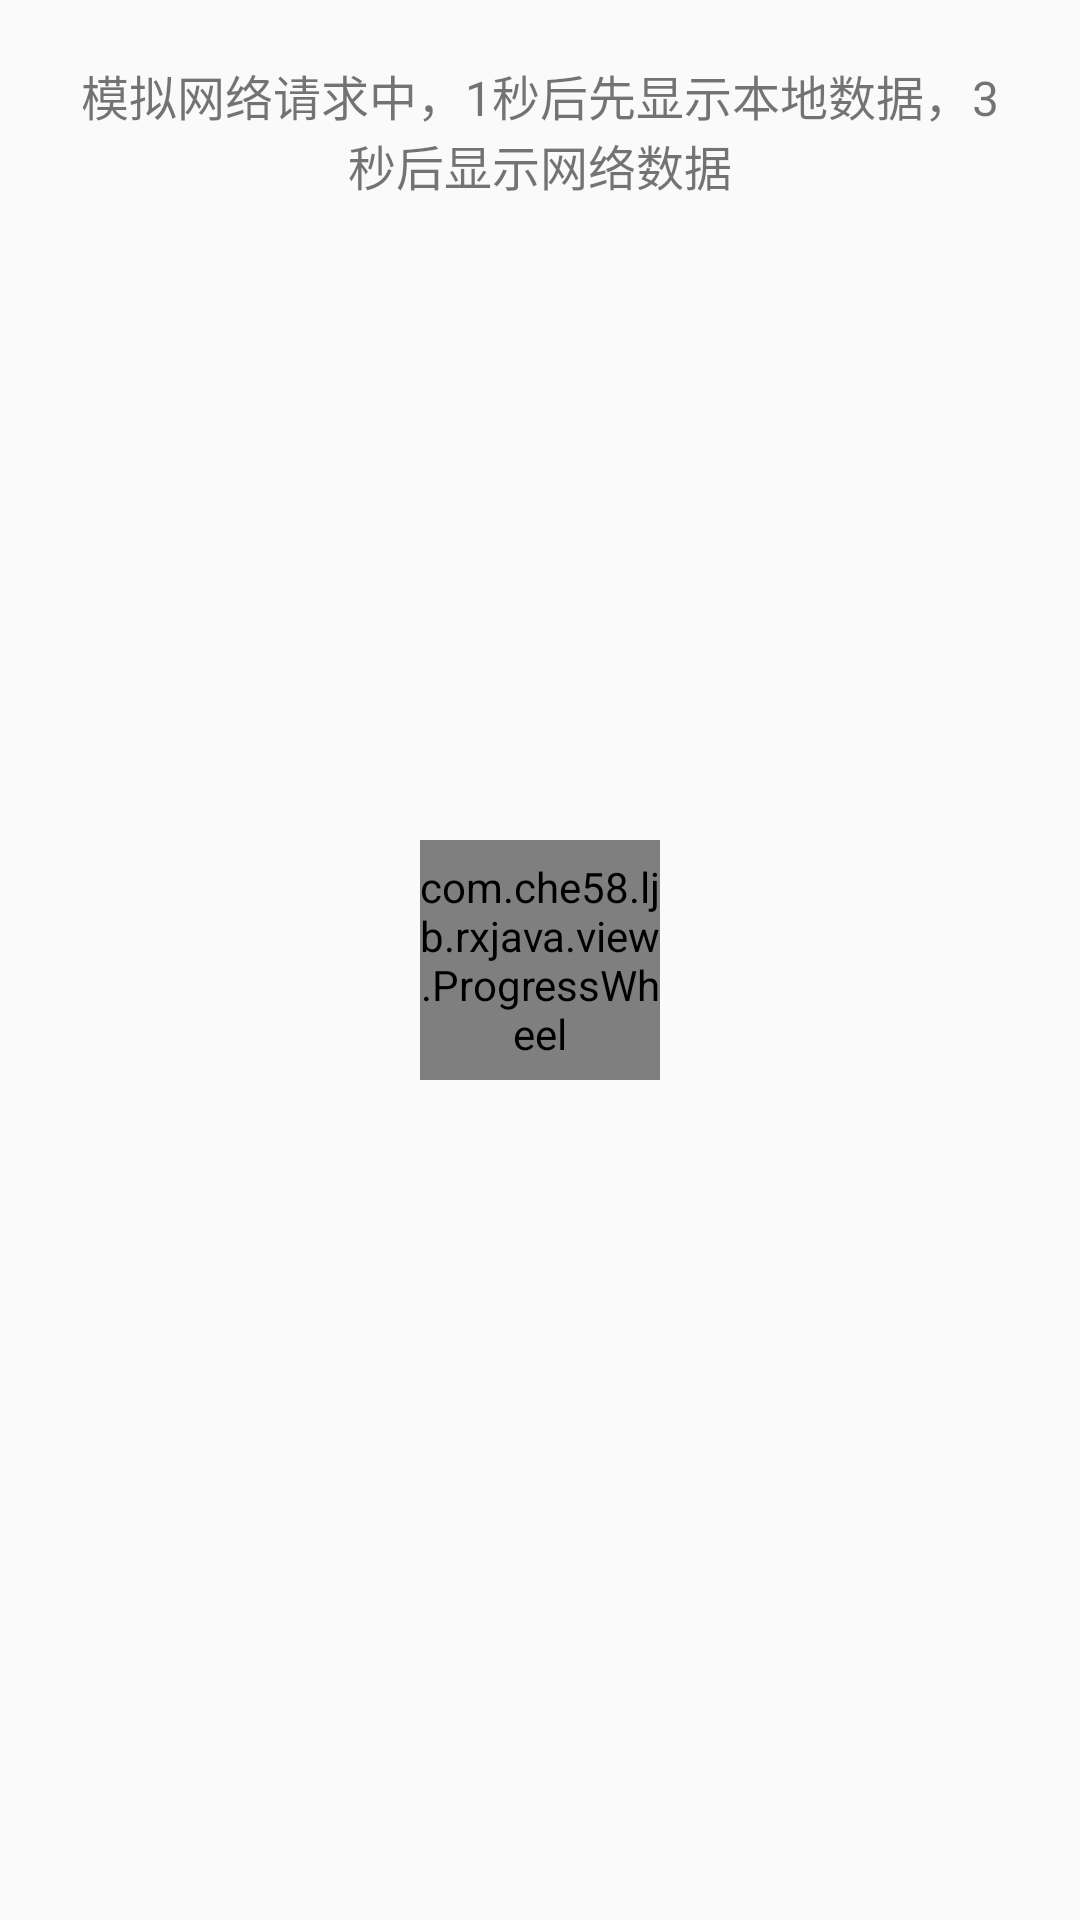

Produce the Android XML layout that renders to this screen, including the resource entries it uses.
<!-- AndroidManifest.xml: application theme AppTheme -->
<!-- res/layout/fragment_concat.xml -->
<?xml version="1.0" encoding="utf-8"?>
<RelativeLayout xmlns:android="http://schemas.android.com/apk/res/android"
    xmlns:wheel="http://schemas.android.com/apk/res-auto"
    android:layout_width="match_parent"
    android:layout_height="match_parent">

    <TextView
        android:id="@+id/tv_des"
        style="@style/style_text"
        android:text="@string/des_demo_merge" />

    <ListView
        android:layout_below="@id/tv_des"
        android:id="@+id/lv_list"
        android:layout_width="match_parent"
        android:layout_height="match_parent" />

    <com.che58.ljb.rxjava.view.ProgressWheel
        android:id="@+id/view_load"
        wheel:matProg_barColor="@color/can_login"
        wheel:matProg_progressIndeterminate="true"
        android:layout_width="80dp"
        android:layout_height="80dp"
        android:layout_centerInParent="true" />

</RelativeLayout>
<!-- resources referenced by this layout -->
<resources>
  <color name="can_login">#DF9517</color>
  <string name="des_demo_merge">模拟网络请求中，1秒后先显示本地数据，3秒后显示网络数据</string>
  <style name="style_text">
          <item name="android:layout_margin">20dp</item>
          <item name="android:gravity">center</item>
          <item name="android:layout_height">wrap_content</item>
          <item name="android:layout_width">match_parent</item>
          <item name="android:textSize">16sp</item>
      </style>
  <style name="AppTheme" parent="Theme.AppCompat.Light.DarkActionBar">
          
          <item name="colorPrimary">@color/colorPrimary</item>
          <item name="colorPrimaryDark">@color/colorPrimaryDark</item>
          <item name="colorAccent">@color/colorAccent</item>
      </style>
  <color name="colorPrimary">#3F51B5</color>
  <color name="colorPrimaryDark">#303F9F</color>
  <color name="colorAccent">#FF4081</color>
</resources>
